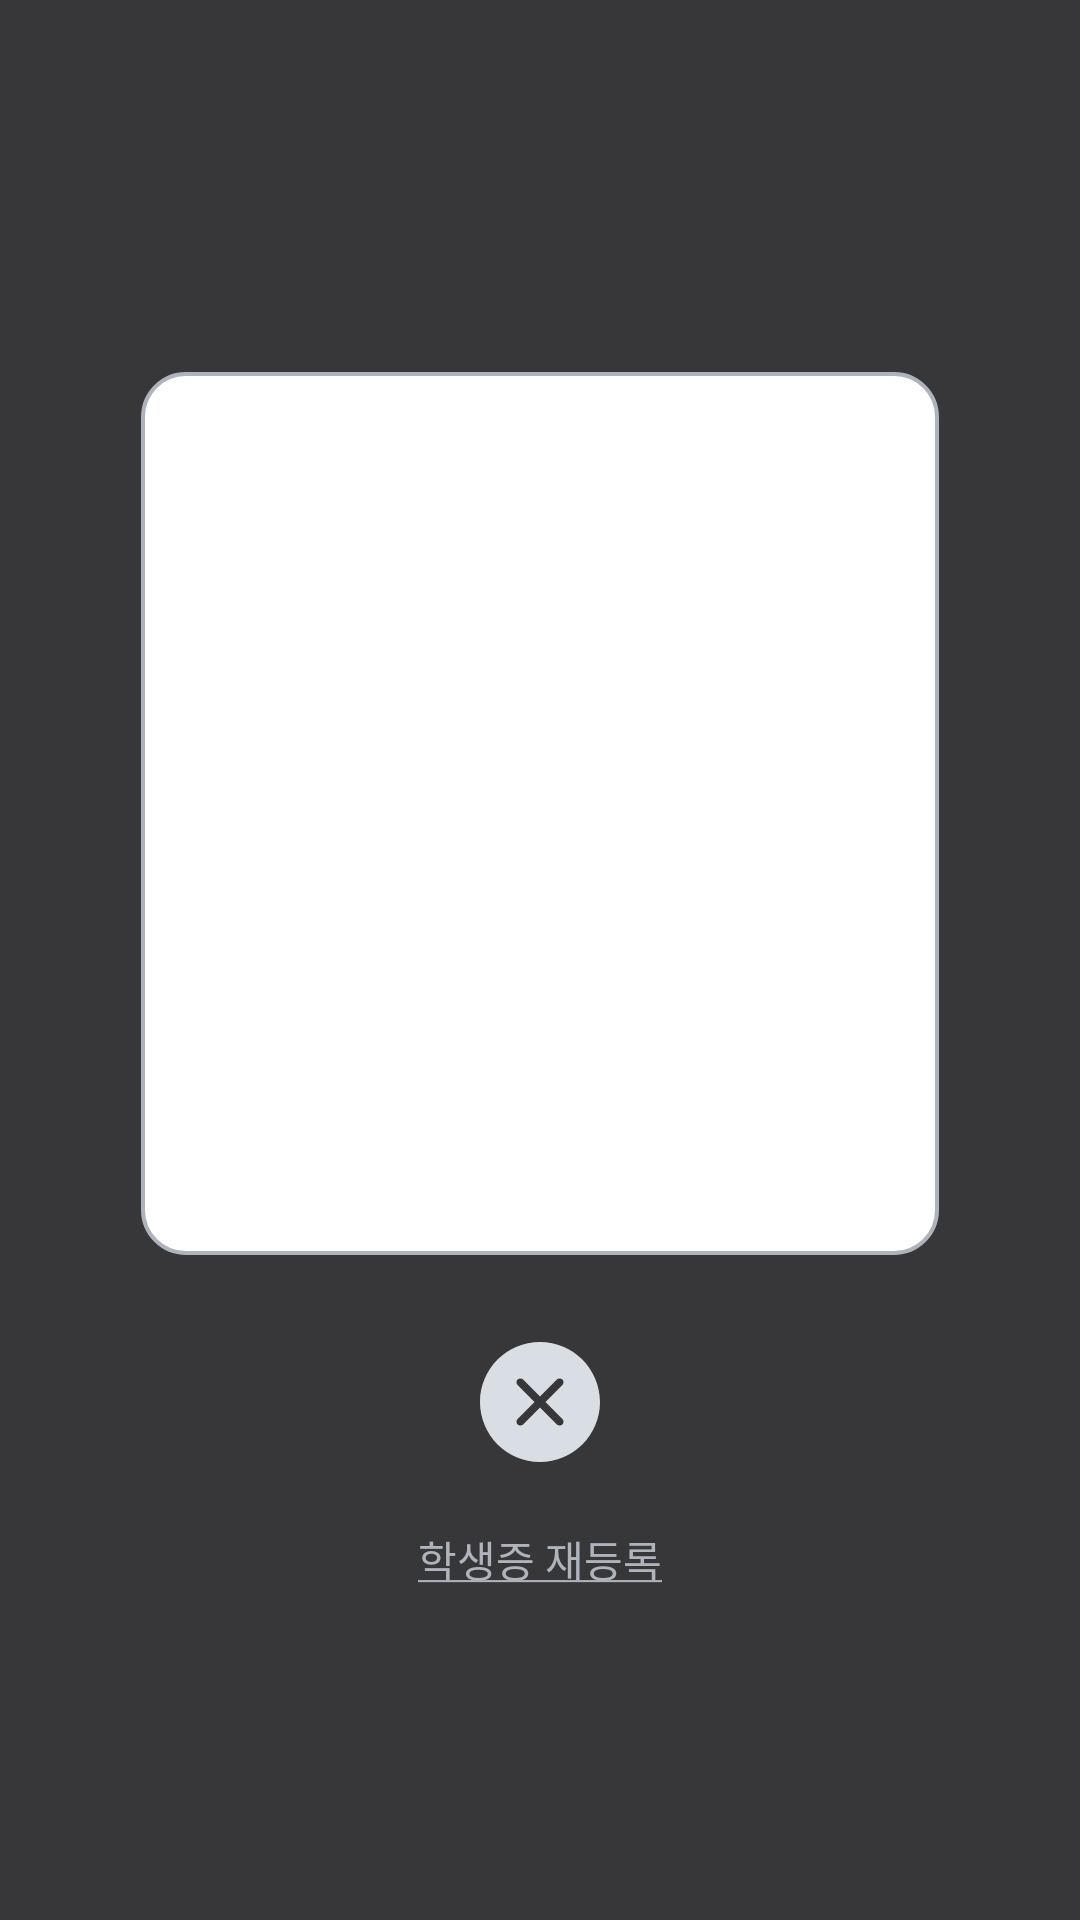

Here is an Android app screen rendered from its layout file. Give the layout XML and the strings, colors and styles it references.
<!-- AndroidManifest.xml: application theme Theme.Terbuck -->
<!-- res/layout/fragment_student_card.xml -->
<?xml version="1.0" encoding="utf-8"?>
<androidx.constraintlayout.widget.ConstraintLayout xmlns:android="http://schemas.android.com/apk/res/android"
    xmlns:app="http://schemas.android.com/apk/res-auto"
    xmlns:tools="http://schemas.android.com/tools"
    android:layout_width="match_parent"
    android:layout_height="match_parent"
    android:paddingTop="24dp"
    android:paddingHorizontal="47dp"
    android:background="#D9141517"
    tools:context=".ui.user.StudentCardFragment" >

    <LinearLayout
        android:layout_width="match_parent"
        android:layout_height="match_parent"
        android:layout_marginVertical="100dp"
        android:orientation="vertical"
        app:layout_constraintBottom_toBottomOf="parent"
        app:layout_constraintEnd_toEndOf="parent"
        app:layout_constraintStart_toStartOf="parent"
        app:layout_constraintTop_toTopOf="parent">

        <androidx.constraintlayout.widget.ConstraintLayout
            android:layout_width="match_parent"
            android:layout_height="match_parent"
            android:background="@drawable/background_white_stroke_black10"
            android:padding="1.35dp"
            android:layout_weight="1">

            <com.google.android.material.imageview.ShapeableImageView
                android:id="@+id/imageView_student_card"
                android:layout_width="0dp"
                android:layout_height="0dp"
                android:layout_gravity="center"
                android:layout_weight="1"
                android:scaleType="centerCrop"
                app:layout_constraintBottom_toBottomOf="parent"
                app:layout_constraintEnd_toEndOf="parent"
                app:layout_constraintStart_toStartOf="parent"
                app:layout_constraintTop_toTopOf="parent"
                app:shapeAppearanceOverlay="@style/RoundSector14" />

        </androidx.constraintlayout.widget.ConstraintLayout>

        <ImageView
            android:id="@+id/button_close"
            android:layout_width="match_parent"
            android:layout_height="wrap_content"
            android:layout_marginTop="25dp"
            android:src="@drawable/ic_close_circle" />

        <TextView
            android:id="@+id/button_re_register"
            style="@style/Text_Regular_14"
            android:layout_width="wrap_content"
            android:layout_height="wrap_content"
            android:layout_gravity="center"
            android:layout_marginTop="8dp"
            android:padding="10dp"
            android:text="@string/re_register_button"
            android:textColor="@color/black_10"
            app:layout_constraintEnd_toEndOf="@+id/button_register"
            app:layout_constraintStart_toStartOf="@+id/button_register"
            app:layout_constraintTop_toBottomOf="@+id/button_register" />
    </LinearLayout>

</androidx.constraintlayout.widget.ConstraintLayout>
<!-- resources referenced by this layout -->
<resources>
  <color name="black_10">#AEB3BC</color>
  <!-- drawable background_white_stroke_black10 (drawable) -->
  <?xml version="1.0" encoding="utf-8"?>
  <shape xmlns:android="http://schemas.android.com/apk/res/android">
  
      <solid android:color="@color/white"/>
  
      <stroke
          android:color="@color/black_10"
          android:width="1.35dp"/>
  
      <corners android:radius="14.37dp"/>
  </shape>
  <!-- drawable ic_close_circle (drawable) -->
  <vector xmlns:android="http://schemas.android.com/apk/res/android"
      android:width="48dp"
      android:height="48dp"
      android:viewportWidth="48"
      android:viewportHeight="48">
    <path
        android:pathData="M24,4C35.046,4 44,12.954 44,24C44,35.046 35.046,44 24,44C12.954,44 4,35.046 4,24C4,12.954 12.954,4 24,4ZM31.464,16.536C30.958,16.03 30.136,16.03 29.63,16.536L24,22.167L18.369,16.536C17.863,16.03 17.042,16.03 16.536,16.536C16.03,17.042 16.03,17.864 16.536,18.37L22.166,24.001L16.536,29.631C16.03,30.137 16.03,30.959 16.536,31.465C17.042,31.971 17.863,31.971 18.369,31.465L24,25.834L29.63,31.465C30.136,31.971 30.958,31.971 31.464,31.465C31.97,30.959 31.97,30.137 31.464,29.631L25.833,24.001L31.464,18.37C31.97,17.864 31.97,17.042 31.464,16.536Z"
        android:fillColor="#D9DEE5"/>
  </vector>
  <string name="re_register_button"><u>학생증 재등록</u></string>
  <style name="RoundSector14">
          <item name="cornerSizeTopLeft">14.37dp</item>
          <item name="cornerSizeTopRight">14.37dp</item>
          <item name="cornerSizeBottomRight">14.37dp</item>
          <item name="cornerSizeBottomLeft">14.37dp</item>
          <item name="cornerFamily">rounded</item>
      </style>
  <style name="Text_Regular_14">
          <item name="android:fontFamily">@font/pretendard_regular</item>
          <item name="android:textSize">14sp</item>
      </style>
  <style name="Theme.Terbuck" parent="Base.Theme.Terbuck" />
  <color name="white">#FFFFFFFF</color>
  <style name="Base.Theme.Terbuck" parent="Theme.Material3.DayNight.NoActionBar">
          <item name="colorPrimary">@color/green_50</item>
          <item name="android:statusBarColor">@color/transparent</item>
          <item name="android:textColor">@color/black_50</item>
          <item name="android:windowBackground">@color/white</item>
          <item name="colorControlActivated">@color/green_50</item> 
          <item name="android:windowLightStatusBar">true</item>   
      </style>
  <color name="green_50">#6AD8A9</color>
  <color name="transparent">#00000000</color>
  <color name="black_50">#141517</color>
</resources>
